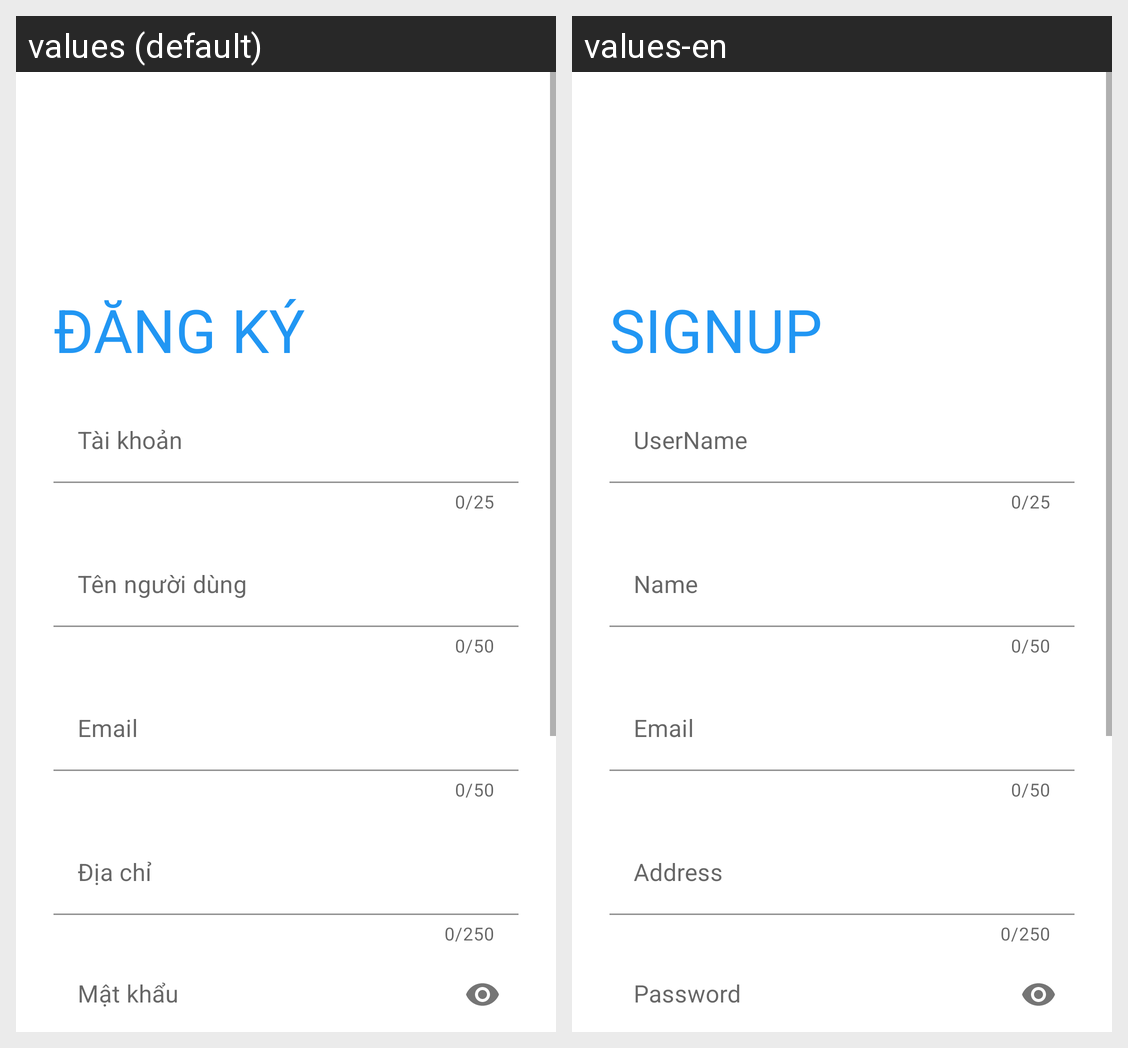

This grid shows one Android layout under two languages. Give, for every string resource on the screen, its name, the default text and each shown locale's text.
Android screen res/layout/activity_register.xml rendered under 2 locales, left to right: values (default), values-en. Device: Nexus 5 (rendered at 1080×1920; each locale shown at half size, 540×960, under a caption strip naming it); theme Theme.ProjectSemIV.
Strings drawn on this screen, with the default value and each locale's value (text and hints the layout hard-codes, and strings that could not be matched under every locale, appear in the picture but are not listed):

sign_up
  values: Đăng ký
  values-en: SignUp

user_name
  values: Tài khoản
  values-en: UserName

name_of_user
  values: Tên người dùng
  values-en: Name

email
  values: Email
  values-en: Email

address
  values: Địa chỉ
  values-en: Address

password
  values: Mật khẩu
  values-en: Password
